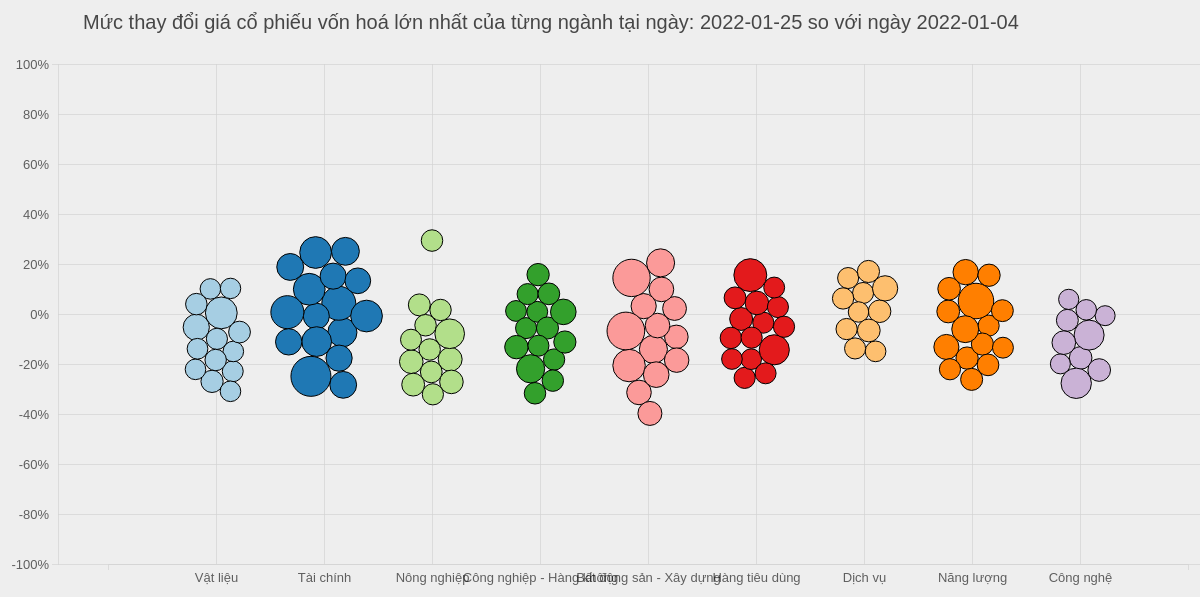
D3 v5 page, settled after 480 driven frames (8 s of simulated time); the page loaded 1 data file(s).


    // Setup kích thước màn hình
    const margin = { top: 70, right: 20, bottom: 30, left: 50 },
        width = 1250 - margin.left - margin.right,
        height = 600 - margin.top - margin.bottom;

    // Khởi tạo object svg
    let svg = d3
        .select("body")
        .append("svg")
        .attr("height", height + margin.top + margin.bottom)
        .attr("width", width + margin.left + margin.right)
        .append("g")
        .attr("id", "base_g")
        .attr("transform", "translate(" + margin.left + "," + margin.top + ")");

    // Thêm title cho chart
    svg.append("text")
        .attr("id", "title")
        .attr("x", margin.left / 2)
        .attr("y", -margin.top / 2)
        .style("font-family", "sans-serif")
        .style("font-size", "20")
        .style("opacity", "0.7")
        .text("Mức thay đổi giá cổ phiếu vốn hoá lớn nhất của từng ngành tại ngàyt: ");


    // Nền cho chart
    svg.append("rect")
        .attr("width", "100%")
        .attr("height", "100%")
        .attr("fill", "#eeeeee");

    // Khi mở trang lên, load data.csv
    d3.csv("data.csv").then((data) => {

        // Lấy các ngày trong data và sắp xếp theo thứ tự tăng dần
        keys = []

        // get only date from data
        Object.entries(data[0]).forEach(([k, v]) => {
            if (!["ticker", "industry", "market_cap"].includes(k)) {
                d = moment(k)
                keys.push(d)
            }
        })

        keys.sort(function (a, b) {
            return a - b
        });

        // Keys này là các ngày được sắp xếp thứ tự từ sớm nhất đến muộn nhất
        keys = keys.map(function(x){
            return x.format("YYYY-MM-DD")            
        })

        // Loại bỏ giá trị đầu tiên trong keys, vì bị lỗi, phần này do data xử lý không ổn lắm
        keys.shift()

        // Convert giá trị close (giá cổ phiếu) từ dạng string sang Float
        keys.forEach(function(k){ 
            data.forEach(function(d){
                d[k] = (parseFloat(d[k]))
            })
        });

        console.log(data)
        
        // Lấy industry trong data
        let industry = Array.from(new Set(data.map((d) => d.industry)));

        // Theme màu cho ngành
        let color = d3.scaleOrdinal().domain(industry).range(d3.schemePaired);

        // Lấy giá trị lớn nhất nhỏ nhất của Marketcap
        let marketcapDomain = d3.extent(data.map((d) => +d["market_cap"]));
        // Size của Bubble được scale theo Market Cap
        let size = d3.scaleSqrt().domain(marketcapDomain).range([10, 20]);

        let xScale = d3
            .scaleBand()
            .padding(1)
            .domain(industry)
            .range([margin.left, width - margin.left]);

        let yScale = d3.scaleLinear()
            .domain([-100, 100])
            .range([height, 0]);

        // add the X Axis
        let xAxis = svg.append("g")
            .attr("id", "xAxis_g")
            .attr("transform", "translate(0," + height + ")")
            .call(d3.axisBottom(xScale));

        xAxis.selectAll("line")
            .style("opacity", "0");

        xAxis.selectAll("path")
            .style("stroke", "lightgrey")
            .style("opacity", "0.7");

        xAxis.selectAll("text")
            .style("font-size", "13")
            .style("opacity", "0.6");

        // add the Y Axis
        let yAxis = svg.append("g")
            .attr("id", "xAxis_g")
            // .attr("transform", "translate(0," + height + ")")
            .call(d3.axisLeft(yScale).tickFormat(d => d + "%"));

        yAxis.selectAll("line")
            .style("opacity", "0");

        yAxis.selectAll("path")
            .style("stroke", "lightgrey")
            .style("opacity", "0.7");

        yAxis.selectAll("text")
            .style("font-size", "13")
            .style("opacity", "0.6");

        // Add grid
        svg.append("g")
            .attr("id", "grid")
            .attr("transform", "translate(0," + height + ")")
            .call(d3.axisBottom(xScale)
                .tickSize(-height)
                .tickFormat("")
            )

        svg.append("g")
            .attr("id", "grid")
            .call(d3.axisLeft(yScale)
                .tickSize(-width)
                .tickFormat("")
            )

        var current_date = keys[0];

        // Vẽ Bubble, mỗi bubble là một cổ phiếu tại một ngày xác định
        let bubbles = svg
            .selectAll(".circ")
            .data(data)
            .enter()
            .append("circle")
            .attr("class", "circ")
            .attr("stroke", "black")
            .attr("fill", (d) => color(d.industry))
            .attr("r", (d) => size(d["market_cap"]))
            .attr("cx", (d) => xScale(d.industry))
            .attr("cy", function(d){
                return yScale(d[current_date])
            });
        
        // Simulation các tính chất vật lý của Bubble
        let simulation = d3.forceSimulation()

            .force("x", d3.forceX(function (d) {
                return xScale(d.industry);
            }).strength(0.09)) // Strength thể hiện mức độ mạnh yếu của 
            // lực kéo theo chiều ngang (nếu là xScale)

            .force("y", d3.forceY(function (d) {
                return yScale(d[current_date])
            }).strength(0.03))

            .force("collide", d3.forceCollide()
                .radius(function (d) {
                    return size(d["market_cap"]);
                })) // Collide để định nghĩa việc va chạm giữa các bubble
                // giới hạn là bán kính các bubble

        simulation.nodes(data)
            .on("tick", ticked)

        function ticked() {
            bubbles.attr("cx", function (d) {
                return d.x;
            }).attr("cy", function (d) {
                return d.y;
            })
        }

        let counter = 0;

        // setInterval để gọi hàm sau một khoảng thời gian nhất định
        // mô phỏng các Frame hoạt hoạ
        setInterval(function () {
            if (counter == keys.length) {
                counter = 0;
            }

            current_date = keys[counter];

            simulation
                .alpha(0.5)
                .alphaTarget(0.3)
                .restart();

            simulation.force("x").initialize(data);
            simulation.force("y").initialize(data);
            simulation.force("collide").initialize(data);

            bubbles.attr("r", function (d) {
                return size(d["market_cap"]);
            }).attr("fill", function (d) {
                return color(d.industry);
            })

            svg.select("#title")
                .attr("x", margin.left / 2)
                .attr("y", -margin.top / 2)
                .style("font-family", "sans-serif")
                .style("font-size", "20")
                .style("opacity", "0.7")
                .text("Mức thay đổi giá cổ phiếu vốn hoá lớn nhất của từng ngành tại ngày: " + current_date + " so với ngày 2022-01-04");

            counter += 1;
        }, 500);

    });



### data: data.csv
, ticker, industry, market_cap, 2022-01-04, 2022-01-05, 2022-01-06, 2022-01-07, 2022-01-10, 2022-01-11, 2022-01-12, 2022-01-13, 2022-01-14, 2022-01-17, 2022-01-18, 2022-01-19, 2022-01-20, 2022-01-21, 2022-01-24, 2022-01-25, 2022-01-26, 2022-01-27, 2022-01-28, 2022-02-07
0, AAA, Vật liệu, 3738, 0.0, 1.21, 8.21, 10.14, 2.66, -3.38, -5.31, -11.84, -11.35, -17.39, -14.98, -15.94, -12.8, -14.25, -20.05, -17.87, -20.05, -19.81, -20.29, -16.18
1, ACB, Tài chính, 81227, 0.0, -2.03, -1.89, -3.2, -4.07, -4.8, -3.78, -3.05, -3.92, -4.8, -4.65, -4.07, -4.36, -2.76, -0.15, 1.31, 3.05, 1.45, 0.44, 0.87
2, ANV, Nông nghiệp, 6818, 0.0, 5.13, 3.81, 3.52, -1.91, -6.16, -8.65, -10.85, -11.14, -16.72, -17.6, -14.96, -11.88, -12.46, -18.48, -16.72, -19.35, -18.77, -20.23, -16.42
3, APH, Vật liệu, 2975, 0.0, -1.33, -1.06, -1.73, -4.52, -8.37, -7.84, -9.83, -9.83, -12.22, -13.68, -16.07, -16.33, -15.01, -17.93, -17.8, -16.07, -17.66, -17.13, -14.21
4, AST, Công nghiệp - Hàng không, 2606, 0.0, 0.56, 0.56, -0.38, 0.19, -0.94, -1.32, -0.75, -3.2, -1.88, -1.88, -1.88, -2.26, -2.63, -3.57, -3.01, -2.07, -0.56, -0.56, 6.39
5, BAF, Nông nghiệp, 5009, 0.0, 6.94, 14.22, 22.18, 23.55, 21.27, 29.69, 38.57, 36.75, 35.38, 36.52, 37.88, 34.93, 32.65, 23.55, 25.14, 23.78, 22.64, 22.41, 25.14
6, BCM, Bất động sản - Xây dựng, 65412, 0.0, 0.3, 7.29, 14.74, 6.84, 14.29, 21.43, 18.39, 15.5, 7.45, 3.34, 7.9, 14.59, 14.44, 9.42, 17.02, 17.33, 17.63, 20.36, 21.12
7, BHN, Hàng tiêu dùng, 12077, 0.0, 0.82, 0.0, 0.82, -0.82, -0.82, -1.15, -1.15, -1.15, -2.13, -8.2, -1.97, -6.23, -2.79, -3.44, -3.28, -6.07, -1.8, -1.64, 0.0
8, BID, Tài chính, 177301, 0.0, -0.94, 1.6, 4.81, 3.88, 5.35, 12.7, 17.65, 18.32, 16.71, 20.05, 16.98, 18.72, 26.6, 25.4, 31.02, 28.61, 27.27, 28.21, 26.74
9, BVH, Tài chính, 39417, 0.0, -0.53, -1.23, -2.28, -3.87, -5.45, -5.1, -5.1, -4.75, -7.38, -9.31, -9.14, -8.08, -7.73, -10.19, -9.31, -6.85, -5.45, -4.39, -2.46
10, BWE, Dịch vụ, 9858, 0.0, -0.92, -2.07, 1.61, 1.84, 0.92, 3.0, 4.72, 4.72, 3.0, 1.96, 3.23, 3.46, 3.23, 2.07, 2.76, 2.19, 2.07, 1.84, 1.38
11, CAV, Công nghiệp - Hàng không, 3248, 0.0, 0.17, 0.34, 0.34, 0.17, -1.17, -1.17, 0.5, 0.5, -0.34, -1.01, -1.17, -1.17, -1.17, -0.34, -2.85, -1.01, 0.17, 0.17, 0.17
12, CDN, Công nghiệp - Hàng không, 2683, 0.0, 0.0, -0.34, -0.34, -1.35, -1.35, -1.69, -2.36, -2.03, -5.41, -5.41, -5.41, -4.05, -5.41, -7.43, -7.77, -12.16, -5.74, -10.47, -6.76
13, CHP, Năng lượng, 3460, 0.0, 0.0, -1.31, -1.53, -1.31, -3.27, -2.83, -3.05, -3.7, -5.01, -4.58, -4.14, -2.4, -2.4, -5.01, -3.7, -4.14, -4.14, -4.14, -4.14
14, CII, Công nghiệp - Hàng không, 4100, 0.0, 6.85, 9.27, 16.73, 8.67, 14.11, 6.25, -1.11, -7.96, -14.31, -20.26, -25.81, -27.82, -26.21, -31.35, -36.09, -40.52, -44.66, -43.55, -40.93
15, CMG, Công nghệ, 6758, 0.0, 1.97, -1.64, -3.28, -6.56, -9.84, -9.84, -10.16, -10.98, -16.39, -18.69, -13.11, -13.11, -10.66, -15.41, -15.41, -15.57, -15.08, -10.82, -4.59
16, CSV, Vật liệu, 1969, 0.0, 0.0, -0.71, -2.24, -6.24, -10.35, -7.41, -9.65, -11.06, -17.18, -14.35, -14.12, -12.47, -9.41, -10.59, -11.53, -11.53, -13.41, -13.41, -9.18
17, CTG, Tài chính, 129515, 0.0, 0.0, -2.16, -4.46, -4.17, -5.04, -1.73, 1.15, 2.01, 0.72, -0.58, -2.59, -2.16, 2.3, 2.59, 6.47, 8.35, 6.19, 6.19, 4.46
18, DBC, Nông nghiệp, 5070, 0.0, 0.68, 0.14, 1.08, -3.24, -4.05, -2.7, -3.51, -2.84, -3.11, -2.7, -2.43, -0.95, 3.24, -1.35, -0.41, -0.95, -2.7, -3.38, -5.0
19, DCM, Nông nghiệp, 16676, 0.0, 0.27, -0.81, -5.39, -11.99, -14.29, -15.9, -16.17, -21.97, -26.68, -21.56, -21.56, -21.83, -23.99, -29.25, -28.17, -29.51, -27.49, -27.22, -24.53
20, DGC, Vật liệu, 41579, 0.0, -1.63, -2.26, -3.83, -8.98, -10.23, -5.9, -8.04, -9.54, -15.82, -18.9, -13.25, -7.22, -7.09, -12.12, -9.48, -13.06, -15.88, -13.37, -10.23
21, DGW, Công nghệ, 10355, 0.0, -1.19, -2.61, -1.19, -3.72, -5.06, -4.35, -3.87, -2.77, -7.04, -11.86, -13.04, -18.97, -24.58, -29.8, -24.9, -19.68, -20.95, -17.0, -12.17
22, DHC, Vật liệu, 4690, 0.0, -0.45, -0.45, -2.73, -3.3, -5.45, -4.66, -6.82, -6.7, -8.41, -9.2, -9.2, -9.2, -10.8, -13.64, -17.05, -13.41, -13.41, -11.36, -13.98
23, DIG, Bất động sản - Xây dựng, 18246, 0.0, 6.96, 5.9, 13.25, 8.32, 15.86, 7.83, 0.29, -6.58, -13.06, -19.05, -24.66, -19.44, -13.83, -19.83, -18.76, -17.79, -23.5, -28.82, -33.75
24, DPM, Nông nghiệp, 19351, 0.0, -1.57, -3.94, -7.78, -14.07, -14.37, -12.4, -14.96, -20.87, -22.83, -17.52, -16.14, -15.35, -15.75, -21.56, -18.5, -19.69, -18.7, -20.87, -16.04
25, DPR, Nông nghiệp, 3044, 0.0, 0.42, 2.24, 2.94, 0.0, -0.14, -3.08, -3.64, -4.76, -11.33, -10.77, -9.37, -5.31, -4.9, -4.62, -4.62, -4.76, -7.83, -9.09, -6.99
26, DRC, Công nghiệp - Hàng không, 3267, 0.0, -0.3, -1.94, -1.04, -4.17, -4.92, -7.6, -8.05, -9.09, -14.75, -16.39, -15.65, -13.26, -14.46, -19.52, -17.73, -16.54, -16.39, -16.24, -12.67
27, DTK, Năng lượng, 8636, 0.0, 0.0, -1.82, -3.03, -5.45, -6.06, -4.85, -7.27, -6.67, -13.33, -13.33, -13.33, -9.09, -9.09, -9.09, -9.09, -9.09, -15.76, -9.09, -9.09
28, EIB, Tài chính, 39834, 0.0, 1.18, 0.88, -1.47, -3.54, -2.51, -0.29, 0.88, -0.15, -2.95, -4.57, -6.49, -4.13, -1.47, -0.29, 2.95, 3.98, 4.13, 10.47, 6.05
29, ELC, Công nghệ, 799.6, 0.0, 0.39, 0.39, -0.39, -5.79, -7.34, -9.27, -8.69, -8.69, -13.51, -18.53, -18.53, -13.13, -12.55, -14.86, -16.41, -16.22, -16.02, -13.13, -11.2
30, FMC, Nông nghiệp, 3845, 0.0, 3.85, 1.92, 1.92, 0.77, 0.0, -0.58, -0.58, -0.96, -5.77, -5.67, -6.54, -6.54, -5.38, -8.08, -5.29, -2.88, -3.27, -3.27, -2.12
31, FPT, Công nghệ, 96538, 0.0, 0.11, 0.0, -0.11, -1.6, -4.28, -4.17, -1.5, -2.35, -4.81, -5.78, -5.45, -2.78, -5.67, -8.77, -7.49, -8.02, -8.13, -4.28, -4.28
32, FRT, Công nghệ, 10520, 0.0, -1.05, -7.89, -6.53, -9.68, -16.0, -15.16, -12.63, -7.37, -13.79, -17.89, -14.21, -12.74, -12.63, -16.11, -15.16, -15.16, -12.63, -7.68, -1.26
33, GAS, Năng lượng, 216276, 0.0, 3.04, 1.77, 5.5, 0.1, 1.37, 5.99, 3.04, 3.53, 2.65, 5.0, 5.0, 5.2, 5.4, 5.1, 7.46, 10.11, 9.72, 6.97, 12.56
34, GEG, Năng lượng, 7726, 0.0, 2.2, 1.8, 2.2, -4.19, -2.99, -1.8, -6.99, -4.19, -10.78, -16.77, -10.98, -6.79, -8.38, -13.77, -7.78, -8.18, -4.99, -5.59, 0.6
… [head cut at 6 KiB]